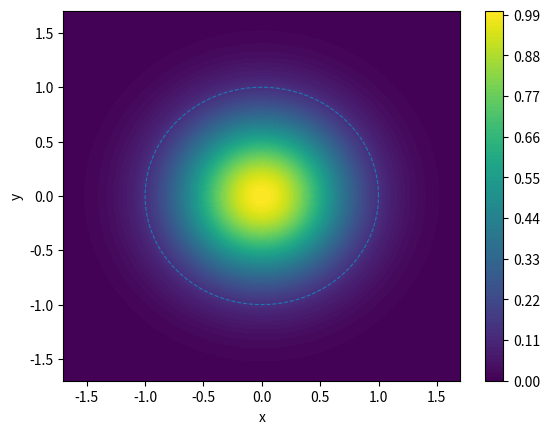

Write Python code to recreate this figure.
import matplotlib as mpl
mpl.rcParams['figure.dpi'] = 150

import numpy as np
import matplotlib.pyplot as plt

# define intensity at z=0, z_0=1
R=lambda r: np.exp(-2*r**2)
a1=np.linspace(-1.7,1.7,200)
xv,yv=np.meshgrid(a1,a1)
zv=R(np.sqrt(xv**2+yv**2))
plt.contourf(xv,yv,zv,levels=100,cmap='viridis')
plt.xlabel("x")
plt.ylabel("y")
plt.colorbar()

theta=np.linspace(0,2*np.pi,500)
x=np.cos(theta)
y=np.sin(theta)
plt.plot( x, y, "--", lw=0.8)

#plt.show()
plt.savefig("intensity.png")